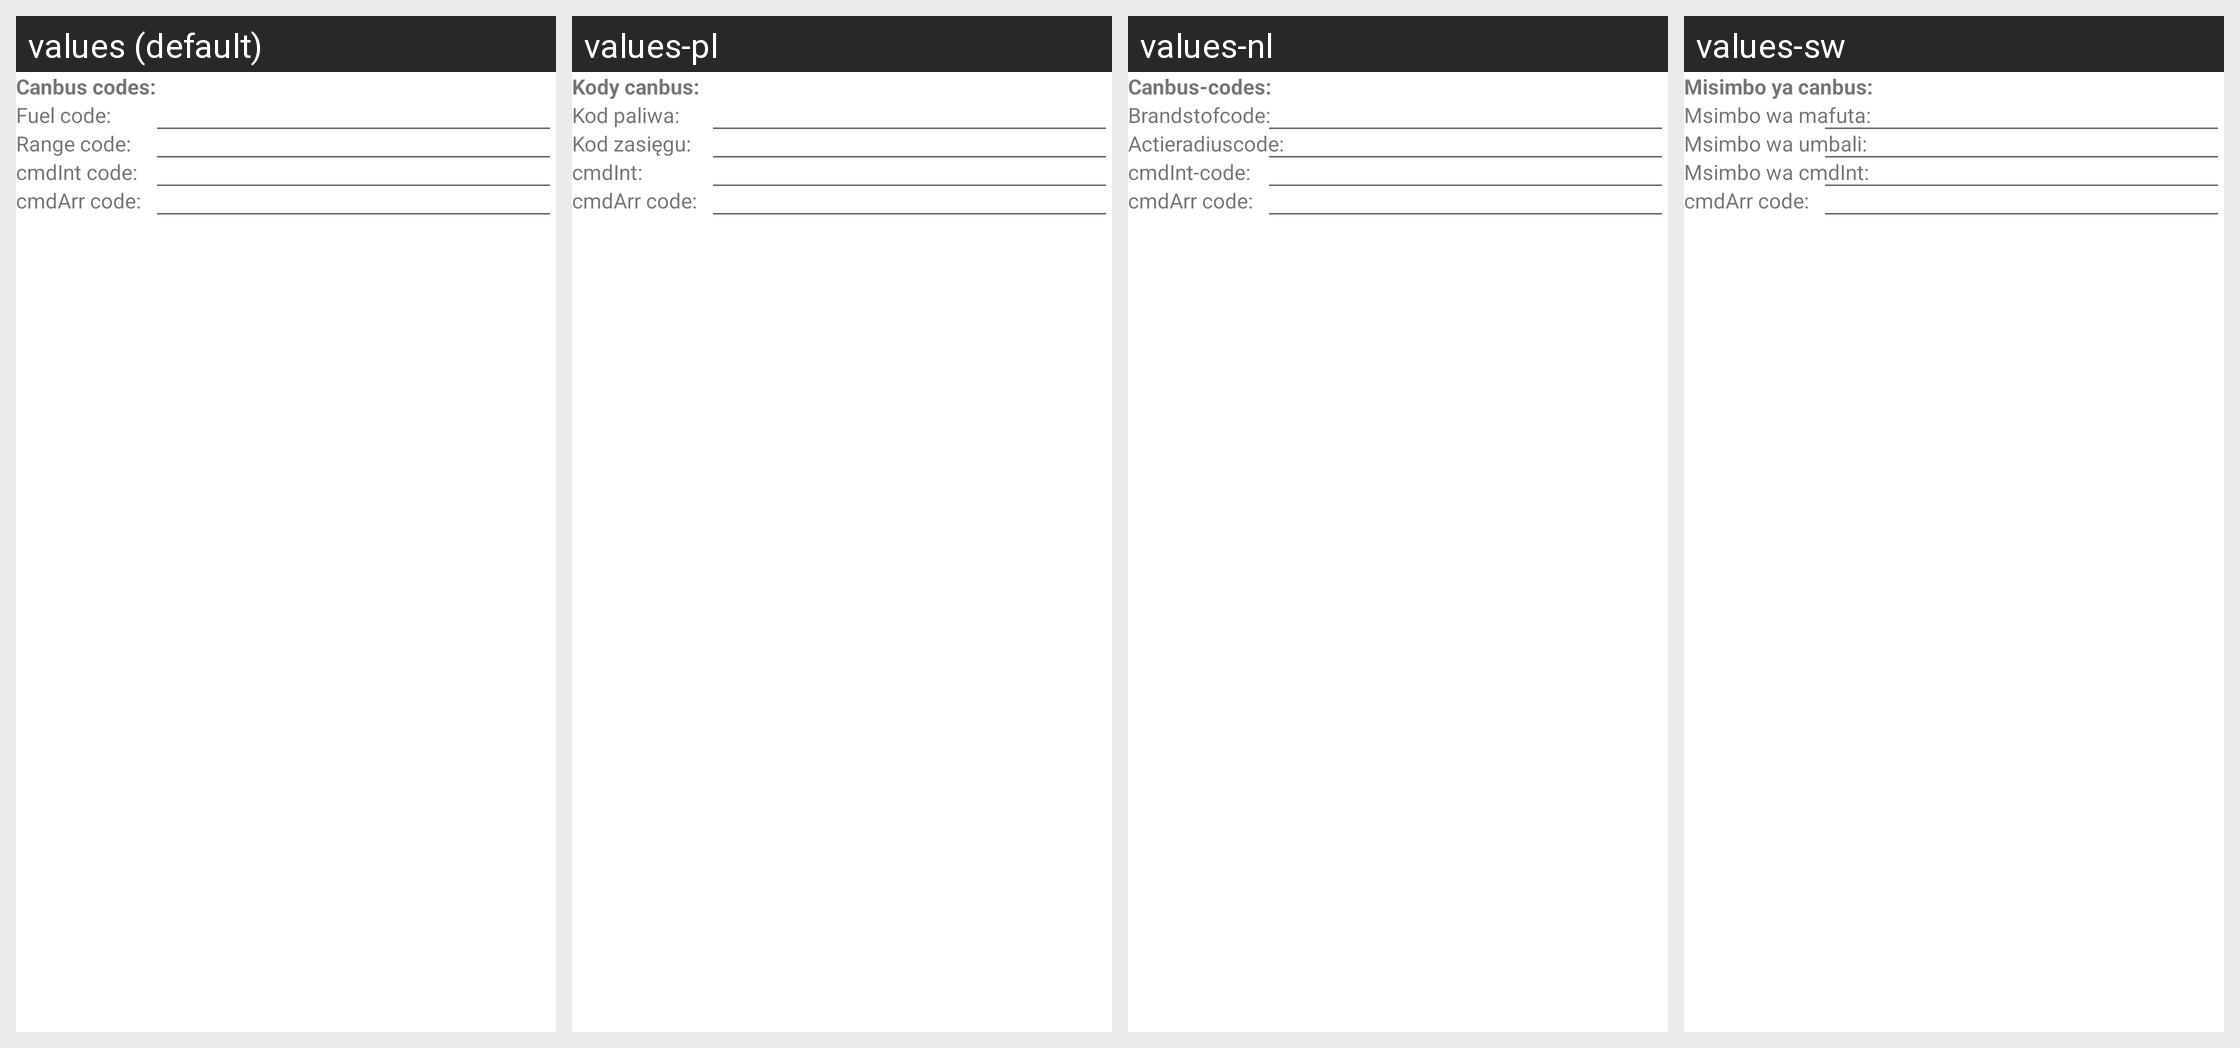

The same Android screen rendered under several of its app's locales, left to right. List the strings drawn on it with the default value and each locale's translation.
Android screen res/layout/dialog_codes_layout.xml rendered under 4 locales, left to right: values (default), values-pl, values-nl, values-sw. Device: Nexus 5 (rendered at 1080×1920; each locale shown at half size, 540×960, under a caption strip naming it); theme AppTheme.
Other locales in the repository, not shown: values-af, values-am, values-ar, values-be, values-bg, values-ca, values-cs, values-da, values-de, values-el, values-en-rGB, values-en-rIN, values-es, values-es-rUS, values-et, values-et-rEE, values-fa, values-fi, values-fr, values-fr-rCA, values-hi, values-hr, values-hu, values-hy-rAM, values-in, values-it, values-iw, values-ja, values-ka-rGE, values-km-rKH, values-ko, values-lo-rLA, values-lt, values-lv, values-mn-rMN, values-ms, values-ms-rMY, values-nb, values-pt, values-pt-rPT, values-rm, values-ro, values-ru, values-sk, values-sl, values-sr, values-sv, values-th, values-tl, values-tr, values-uk, values-vi, values-zh-rCN, values-zh-rHK, values-zh-rTW, values-zu.
Strings drawn on this screen, with the default value and each locale's value (text and hints the layout hard-codes, and strings that could not be matched under every locale, appear in the picture but are not listed):

stats_dialog_title
  values: Canbus codes:
  values-pl: Kody canbus:
  values-nl: Canbus-codes:
  values-sw: Misimbo ya canbus:

fuel_code_text
  values: Fuel code:
  values-pl: Kod paliwa:
  values-nl: Brandstofcode:
  values-sw: Msimbo wa mafuta:

range_code_text
  values: Range code:
  values-pl: Kod zasięgu:
  values-nl: Actieradiuscode:
  values-sw: Msimbo wa umbali:

cmdInt_code_text
  values: cmdInt code:
  values-pl: cmdInt:
  values-nl: cmdInt-code:
  values-sw: Msimbo wa cmdInt:

cmdArr_code_text
  values: cmdArr code:
  values-pl: cmdArr code:  [not translated; the default value is used]
  values-nl: cmdArr code:  [not translated; the default value is used]
  values-sw: cmdArr code:  [not translated; the default value is used]
